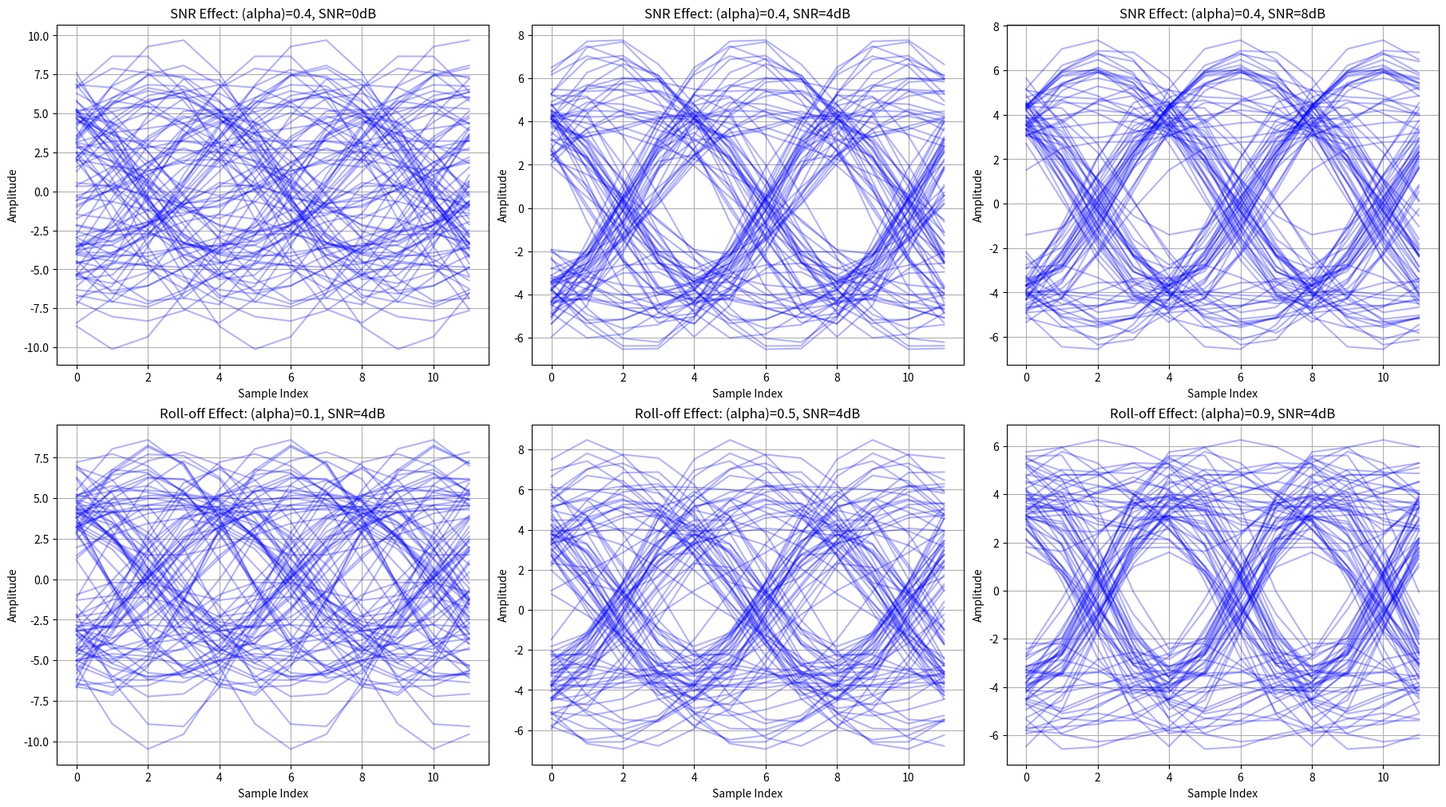

This figure's Python source:

import numpy as np
import matplotlib.pyplot as plt

def generate_srrc(alpha, N_sym, L):
    t = np.arange(-N_sym/2, N_sym/2 + 1/L, 1/L)
    p = np.zeros(len(t))

    if alpha == 0:
        alpha = 1e-8

    for i, tc in enumerate(t):
        if tc == 0:
            p[i] = 1 - alpha + 4*alpha/np.pi

        elif np.isclose(np.abs(tc), 1/(4*alpha)):
            p[i] = (alpha/np.sqrt(2)) * (
                (1 + 2/np.pi) * np.sin(np.pi/(4*alpha))
                + (1 - 2/np.pi) * np.cos(np.pi/(4*alpha))
            )

        else:
            p[i] = (
                np.sin(np.pi*tc*(1-alpha))
                + 4*alpha*tc*np.cos(np.pi*tc*(1+alpha))
            ) / (
                np.pi*tc*(1-(4*alpha*tc)**2)
            )

    return p


N_bits = 2000
L = 4
N_sym = 8

bits = np.random.randint(0, 2, N_bits)
symbols = np.where(bits == 0, 1, -1)

upsampled = np.zeros(len(symbols)*L)
upsampled[::L] = symbols

scenarios_snr = [(0.4, 0), (0.4, 4), (0.4, 8)]
scenarios_alpha = [(0.1, 4), (0.5, 4), (0.9, 4)]

all_scenarios = scenarios_snr + scenarios_alpha

fig, axs = plt.subplots(2, 3, figsize=(18, 10), constrained_layout=True)
axs_flat = axs.flatten()

for i, (alpha, snr_db) in enumerate(all_scenarios):
    p = generate_srrc(alpha, N_sym, L)

    s = np.convolve(upsampled, p, mode='full')

    snr_lin = 10**(snr_db/10)

    noise = np.sqrt(
        np.mean(s**2)/snr_lin
    ) * np.random.randn(len(s))

    r = s + noise
    y = np.convolve(r, p[::-1], mode='full')

    start_idx = len(p)-1
    nSamples = 3*L
    nTraces = 100

    ax = axs_flat[i]

    for j in range(nTraces):
        idx = start_idx + j*L

        if idx + nSamples < len(y):
            ax.plot(
                range(nSamples),
                y[idx:idx+nSamples],
                'b-',
                alpha=0.3
            )

    if i < 3:
        ax.set_title(
            f'SNR Effect: (alpha)={alpha}, SNR={snr_db}dB'
        )
    else:
        ax.set_title(
            f'Roll-off Effect: (alpha)={alpha}, SNR={snr_db}dB'
        )

    ax.set_xlabel('Sample Index')
    ax.set_ylabel('Amplitude')
    ax.grid(True)

plt.show()
